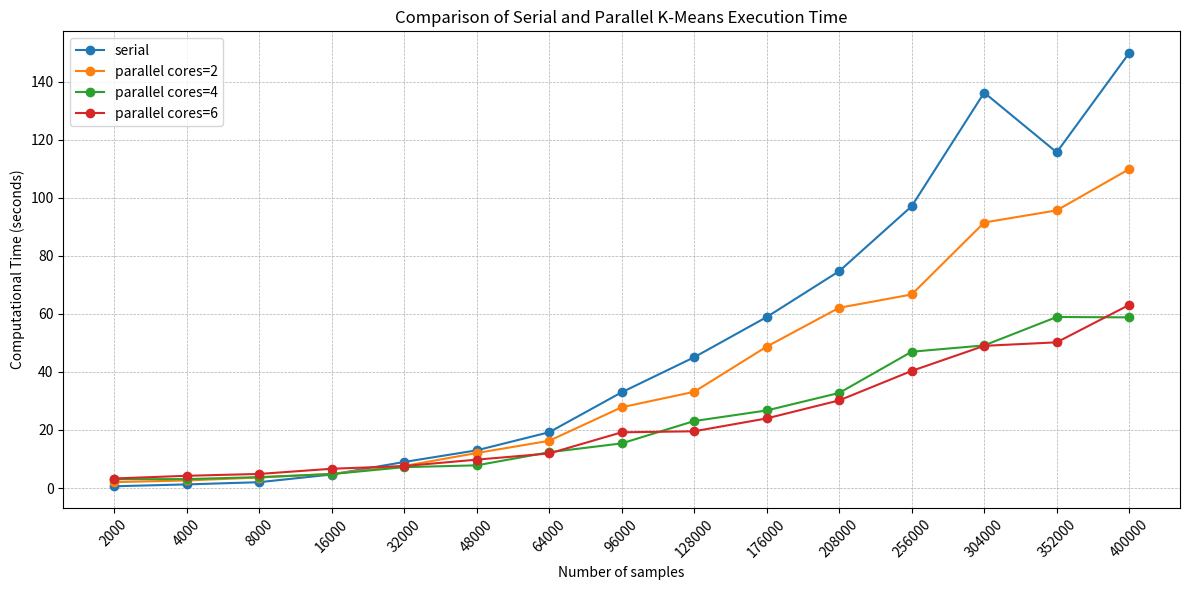
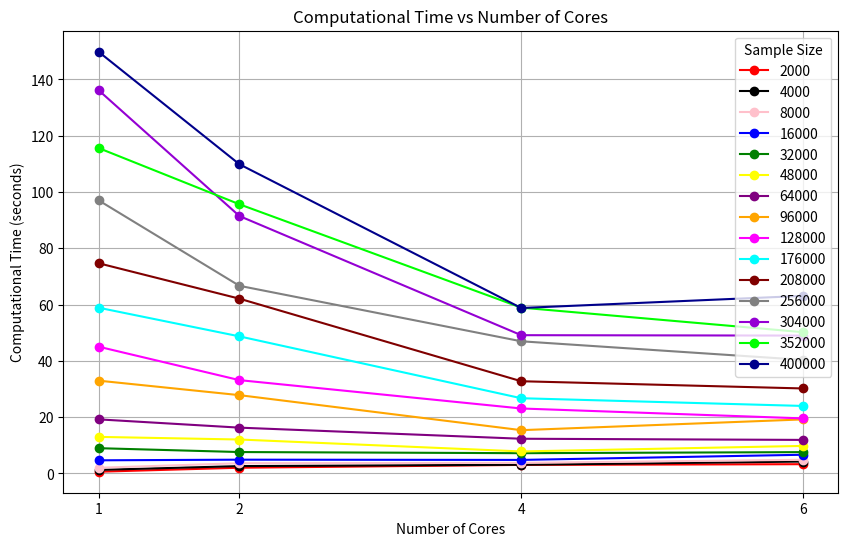
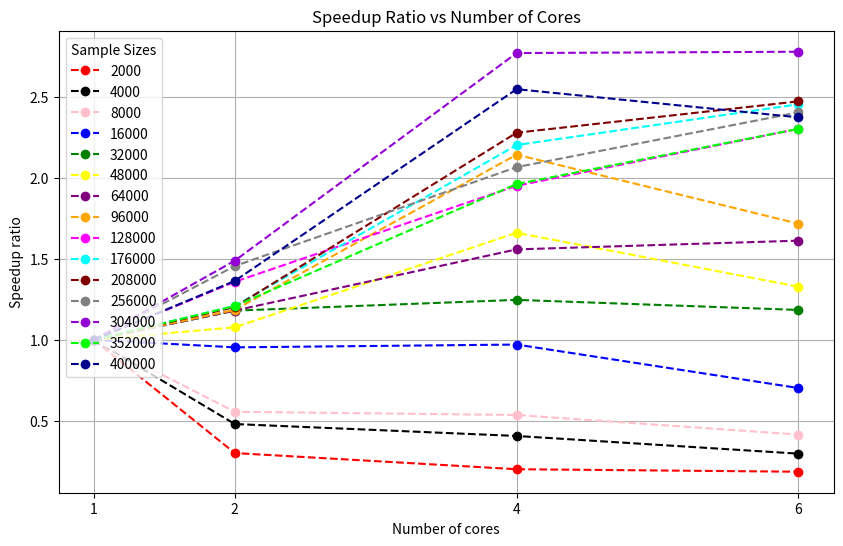

Python code for these plots, in order:
#%%

import matplotlib.pyplot as plt
import matplotlib


num_samples = [2000, 4000, 8000, 16000, 32000, 48000, 64000, 96000, 128000, 176000, 208000, 256000, 304000, 352000, 400000]

serial_times = [0.6075018405914306, 1.2508371591567993, 2.011733603477478, 4.66209659576416, 8.972252225875854, 12.988133025169372, 19.21689133644104, 32.97604887485504, 45.05005786418915, 58.9005710363388, 74.70431180000305, 97.07543227672576, 136.2126736164093, 115.64596951007843, 149.86407387256622]
parallel_times2 = [2.0236177682876586, 2.60832736492157, 3.62250394821167, 4.889180612564087, 7.601040458679199, 12.0547771692276, 16.272322940826417, 27.820460844039918,33.15603933334351,48.70815486907959,62.102319383621214,66.67599835395814,91.47340440750122,95.65075054168702,109.87223522663116]
parallel_times4 = [3.032279944419861,3.081585741043091,3.7561243057250975,4.802276062965393,7.195327520370483,7.8156269788742065,12.32695939540863,15.377381896972656,23.079898071289062,26.726802587509155,32.76468374729156,46.960315346717834,49.132115077972415,58.92307856082916,58.79104278087616]
parallel_times6 = [3.286440110206604, 4.218277502059936, 4.854680514335632, 6.64032096862793,7.573333716392517,9.776570892333984,11.914310312271118,19.196191668510437,19.552495455741884,23.983519124984742,30.19785342216492,40.35036220550537,48.987099051475525,50.197532296180725,63.09821407794952]

comparison_times = {
    "serial": serial_times,
    "parallel cores=2": parallel_times2,
    "parallel cores=4": parallel_times4,
    "parallel cores=6": parallel_times6,
}
 

#EXECUTION TIMES

# Creating an evenly spaced index for x-axis 
even_spacing = range(len(num_samples))

plt.figure(figsize=(12, 6))

for label, times in comparison_times.items():
    plt.plot(even_spacing, times, marker='o', label=label)

plt.xticks(even_spacing, labels=[str(x) for x in num_samples], rotation=45)

plt.grid(True, linestyle="--", linewidth=0.5)
plt.xlabel("Number of samples")
plt.ylabel("Computational Time (seconds)")
plt.title("Comparison of Serial and Parallel K-Means Execution Time")
plt.legend()

plt.tight_layout() 
plt.savefig('new_execution_times_vectors.png')

#SPEEDUP TIMES

# Data: Computational times for different core counts
cores = [1, 2, 4, 6]
computational_times = {}

for i, sample_size in enumerate(num_samples):
    computational_times[str(sample_size)] = [
        serial_times[i],
        parallel_times2[i],
        parallel_times4[i],
        parallel_times6[i],
    ]

colors = ['red', 'black', 'pink', 'blue', 'green', 'yellow', 'purple', 'orange', 'magenta', 'cyan', 'maroon', 'gray' , 'darkviolet', 'lime',  'darkblue' ]

plt.figure(figsize=(10, 6))

for sample_size, color in zip(computational_times.keys(), colors):
    plt.plot(cores, computational_times[sample_size], marker='o', label=sample_size, color=color)

plt.xlabel("Number of Cores")
plt.ylabel("Computational Time (seconds)")
plt.title("Computational Time vs Number of Cores")
plt.xticks(cores)  
plt.grid(True)
plt.legend(title="Sample Size", loc="upper right")

plt.savefig("new_execution_time_speedup_graph.png")

#SPEEDUP RATIO with num cores

# Calculating speedup ratios
speedup_ratios_2 = [serial / parallel for serial, parallel in zip(serial_times, parallel_times2)]
speedup_ratios_4 = [serial / parallel for serial, parallel in zip(serial_times, parallel_times4)]
speedup_ratios_6 = [serial / parallel for serial, parallel in zip(serial_times, parallel_times6)]

speedup_data = {}
for i, sample_size in enumerate(num_samples):
    speedup_data[str(sample_size)] = [
        1,  # Speedup ratio for serial (baseline)
        speedup_ratios_2[i],
        speedup_ratios_4[i],
        speedup_ratios_6[i],
    ]

colors = ['red', 'black', 'pink', 'blue', 'green', 'yellow', 'purple', 'orange', 'magenta', 'cyan', 'maroon', 'gray' , 'darkviolet', 'lime',  'darkblue' ]

fig, ax = plt.subplots(figsize=(10, 6))


for sample_size, color in zip(speedup_data.keys(), colors):
    ax.plot(cores, speedup_data[sample_size], label=sample_size, color=color, marker='o', linestyle='--')


ax.set_xlabel('Number of cores')
ax.set_ylabel('Speedup ratio')
ax.legend(title='Sample Sizes', loc='upper left')
ax.grid(True)

plt.xticks(cores)
plt.title('Speedup Ratio vs Number of Cores')
plt.savefig('new_speedup_ratio_vectors.png')

# %%

# %%
